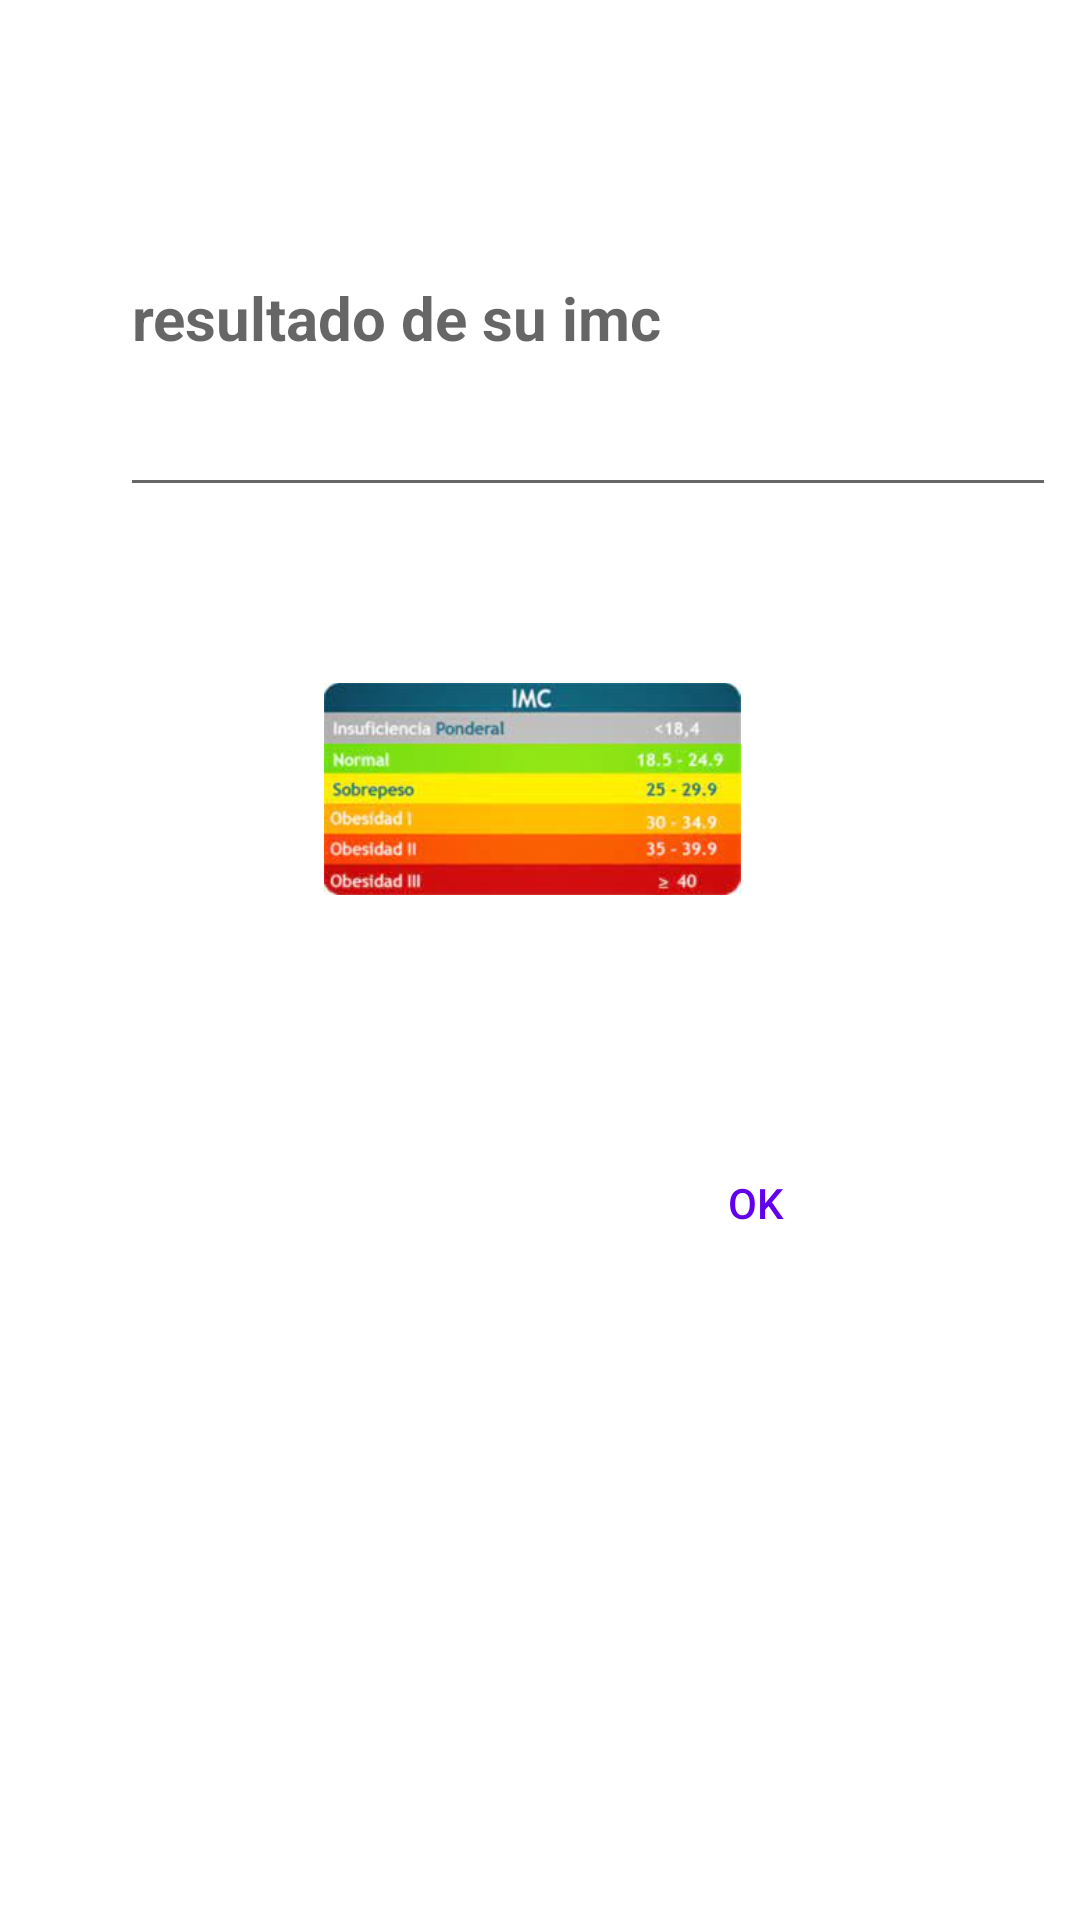

This screen was rendered from an Android layout file. Write that file and the resources it references.
<!-- AndroidManifest.xml: application theme Theme.EjercicioDivisas -->
<!-- res/layout/dialogo_mostrar_pulsado_plus.xml -->
<?xml version="1.0" encoding="utf-8"?>
<androidx.constraintlayout.widget.ConstraintLayout xmlns:android="http://schemas.android.com/apk/res/android"
    xmlns:app="http://schemas.android.com/apk/res-auto"
    xmlns:tools="http://schemas.android.com/tools"
    android:layout_width="match_parent"
    android:layout_height="match_parent"
    android:padding="8dp">

    <EditText
        android:id="@+id/dialogo"
        android:layout_width="312dp"
        android:layout_height="129dp"
        android:layout_marginStart="32dp"
        android:layout_marginTop="32dp"
        android:hint="resultado de su imc"
        android:textColor="@color/purple_500"
        android:textSize="20dp"
        android:textStyle="bold"
        app:layout_constraintStart_toStartOf="parent"
        app:layout_constraintTop_toTopOf="parent"
        tools:ignore="MissingConstraints" />

    <ImageView
        android:id="@+id/imglibro"
        android:layout_width="139dp"
        android:layout_height="140dp"
        android:layout_marginStart="100dp"
        android:layout_marginTop="24dp"
        app:layout_constraintStart_toStartOf="parent"
        app:layout_constraintTop_toBottomOf="@+id/dialogo"
        app:srcCompat="@drawable/img" />

    <Button
        android:id="@+id/btnOk"
        style="@style/Widget.AppCompat.Button.Borderless.Colored"
        android:layout_width="wrap_content"
        android:layout_height="wrap_content"
        android:layout_marginTop="44dp"
        android:layout_marginEnd="56dp"
        android:text="ok"
        android:textColor="@color/purple_500"
        app:layout_constraintEnd_toEndOf="parent"
        app:layout_constraintTop_toBottomOf="@+id/imglibro" />
</androidx.constraintlayout.widget.ConstraintLayout>
<!-- resources referenced by this layout -->
<resources>
  <color name="purple_500">#FF6200EE</color>
  <!-- drawable img: png bitmap (drawable, 62850 bytes) -->
  <style name="Theme.EjercicioDivisas" parent="Theme.MaterialComponents.DayNight.DarkActionBar">
          
          <item name="colorPrimary">@color/purple_500</item>
          <item name="colorPrimaryVariant">@color/purple_700</item>
          <item name="colorOnPrimary">@color/white</item>
          
          <item name="colorSecondary">@color/teal_200</item>
          <item name="colorSecondaryVariant">@color/teal_700</item>
          <item name="colorOnSecondary">@color/black</item>
          
          <item name="android:statusBarColor" tools:targetApi="l">?attr/colorPrimaryVariant</item>
          
      </style>
  <color name="purple_700">#FF3700B3</color>
  <color name="white">#FFFFFFFF</color>
  <color name="teal_200">#FF03DAC5</color>
  <color name="teal_700">#FF018786</color>
  <color name="black">#FF000000</color>
</resources>
